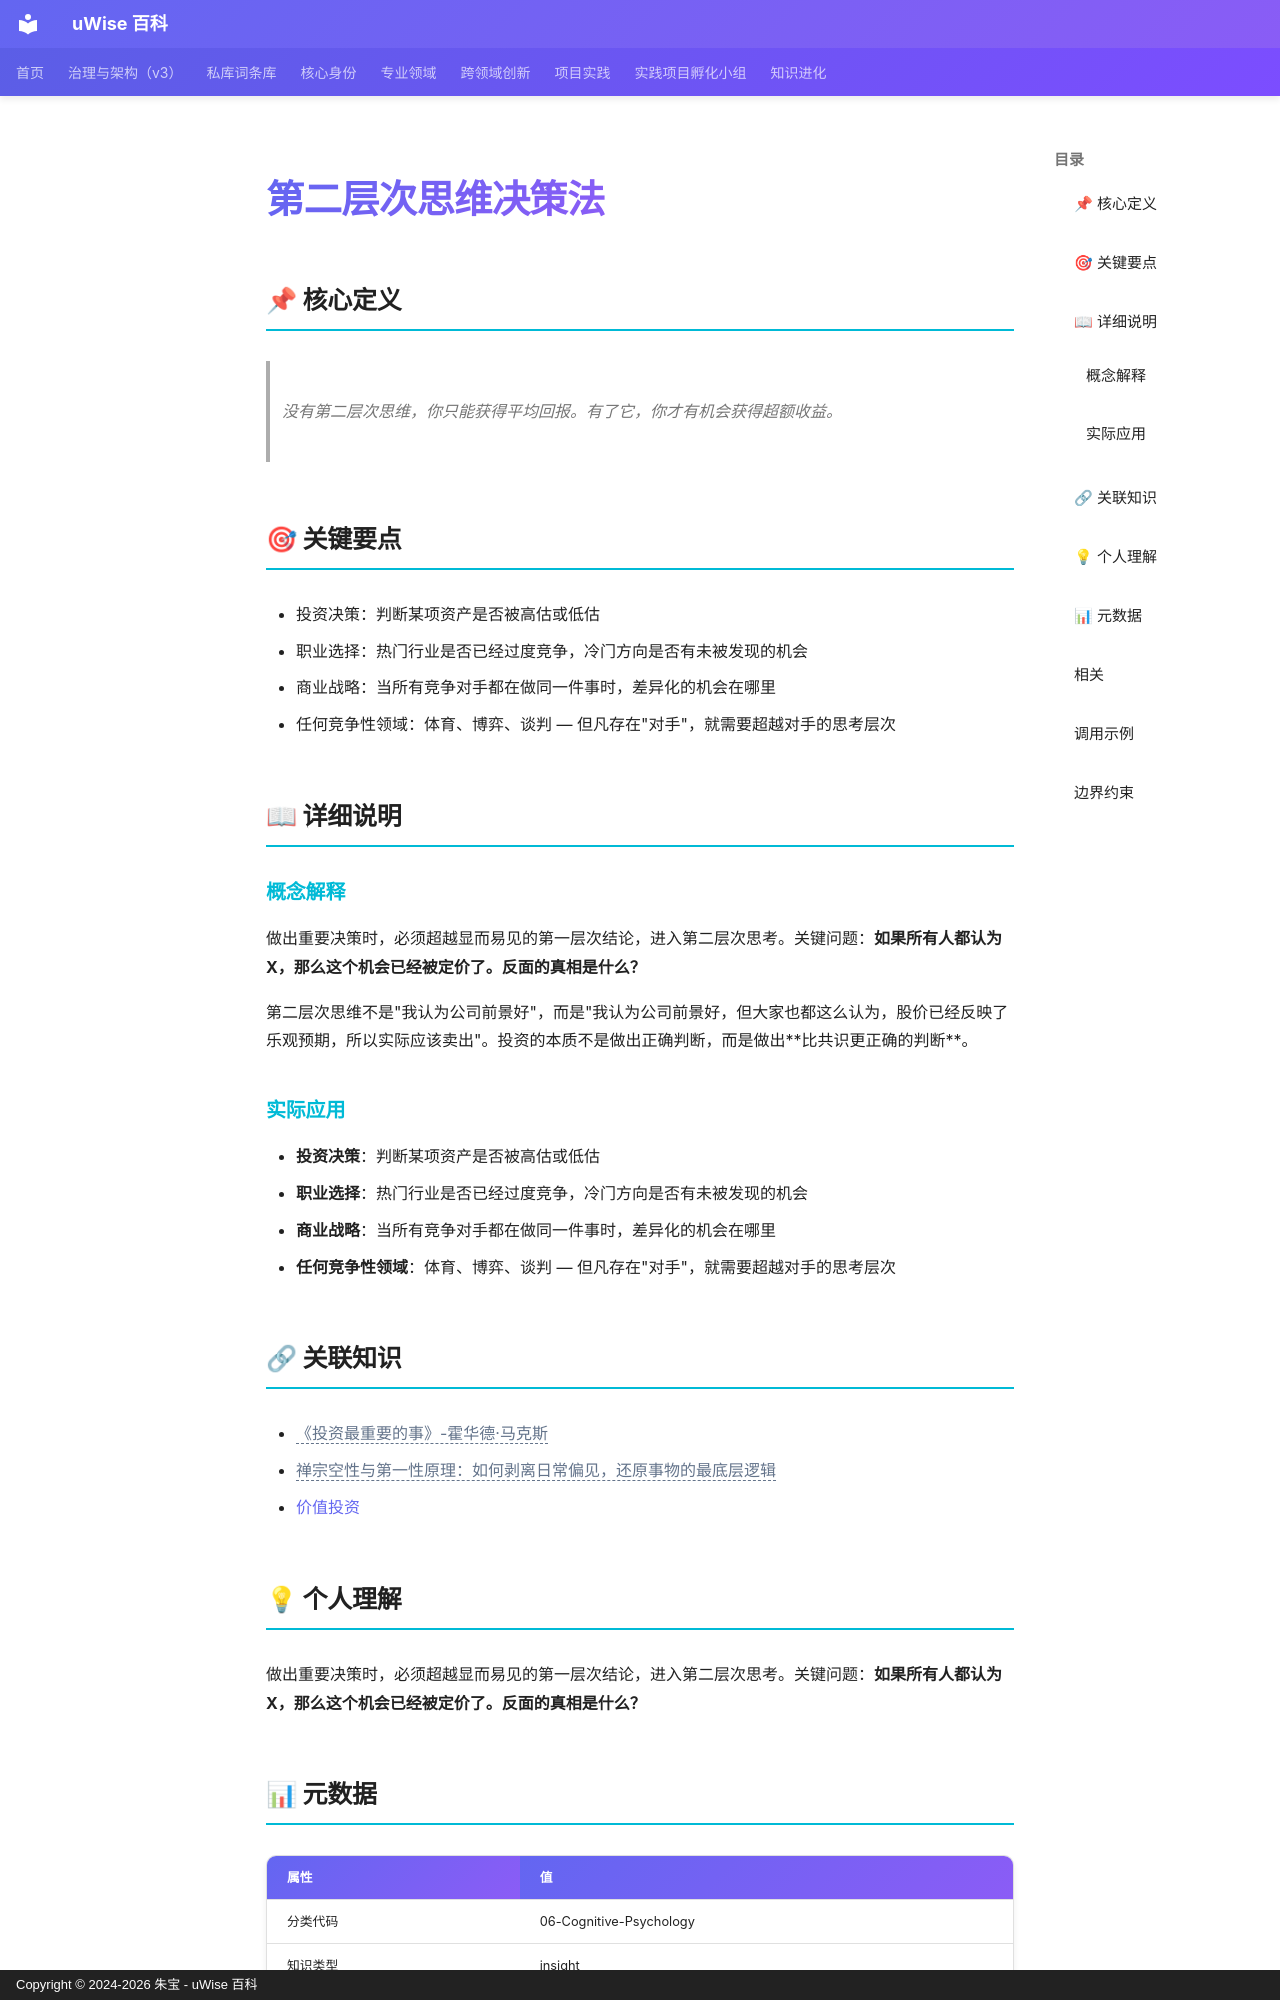

repository: zhubao315/uWise · page: vault-encyclopedia/md-65851290/index.html · generator: mkdocs · copyright: Copyright © 2024-2026 朱宝 - uWise 百科

---
title: "第二层次思维决策法"
description: "没有第二层次思维，你只能获得平均回报。有了它，你才有机会获得超额收益。"
---

# 第二层次思维决策法

## 📌 核心定义

> 没有第二层次思维，你只能获得平均回报。有了它，你才有机会获得超额收益。

## 🎯 关键要点

- 投资决策：判断某项资产是否被高估或低估
- 职业选择：热门行业是否已经过度竞争，冷门方向是否有未被发现的机会
- 商业战略：当所有竞争对手都在做同一件事时，差异化的机会在哪里
- 任何竞争性领域：体育、博弈、谈判 — 但凡存在"对手"，就需要超越对手的思考层次

## 📖 详细说明

### 概念解释
做出重要决策时，必须超越显而易见的第一层次结论，进入第二层次思考。关键问题：**如果所有人都认为 X，那么这个机会已经被定价了。反面的真相是什么？**

第二层次思维不是"我认为公司前景好"，而是"我认为公司前景好，但大家也都这么认为，股价已经反映了乐观预期，所以实际应该卖出"。投资的本质不是做出正确判断，而是做出**比共识更正确的判断**。


### 实际应用

- **投资决策**：判断某项资产是否被高估或低估
- **职业选择**：热门行业是否已经过度竞争，冷门方向是否有未被发现的机会
- **商业战略**：当所有竞争对手都在做同一件事时，差异化的机会在哪里
- **任何竞争性领域**：体育、博弈、谈判 — 但凡存在"对手"，就需要超越对手的思考层次

## 🔗 关联知识

- <span class="uw-unresolved" data-target="《投资最重要的事》-霍华德·马克斯" title="未解析的双链目标：《投资最重要的事》-霍华德·马克斯">《投资最重要的事》-霍华德·马克斯</span>
- <span class="uw-unresolved" data-target="禅宗空性与第一性原理：如何剥离日常偏见，还原事物的最底层逻辑" title="未解析的双链目标：禅宗空性与第一性原理：如何剥离日常偏见，还原事物的最底层逻辑">禅宗空性与第一性原理：如何剥离日常偏见，还原事物的最底层逻辑</span>
- [价值投资](../md-d5f5a7c9/)

## 💡 个人理解

做出重要决策时，必须超越显而易见的第一层次结论，进入第二层次思考。关键问题：**如果所有人都认为 X，那么这个机会已经被定价了。反面的真相是什么？**

## 📊 元数据

| 属性 | 值 |
|------|-----|
| 分类代码 | 06-Cognitive-Psychology |
| 知识类型 | insight |
| 精修时间 | 2026-06-17 11:53 |
